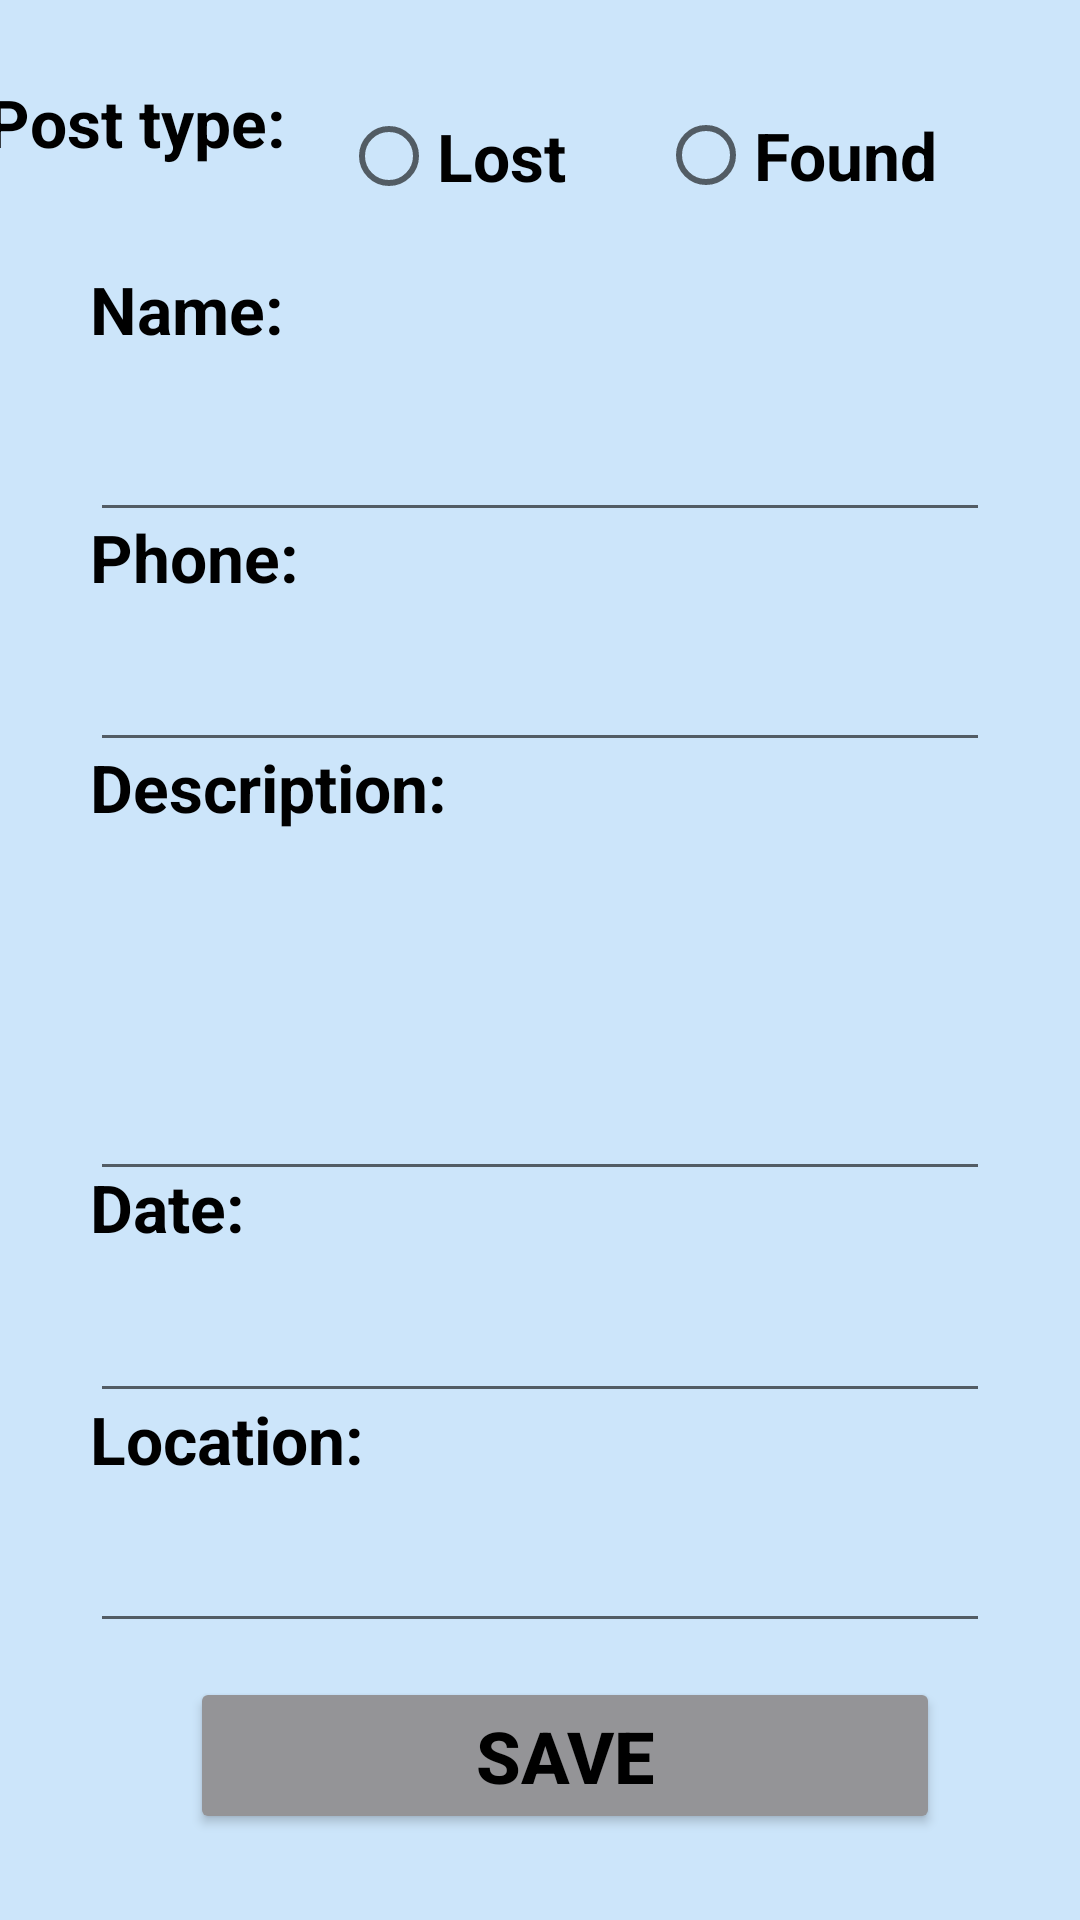

The Android layout XML behind this screen, and the referenced resources:
<!-- AndroidManifest.xml: application theme Theme.MyLostandFound -->
<!-- res/layout/activity_first_ui.xml -->
<?xml version="1.0" encoding="utf-8"?>
<androidx.constraintlayout.widget.ConstraintLayout xmlns:android="http://schemas.android.com/apk/res/android"
    xmlns:app="http://schemas.android.com/apk/res-auto"
    xmlns:tools="http://schemas.android.com/tools"
    android:background="#CCE5FA"
    android:layout_width="match_parent"
    android:layout_height="match_parent"
    tools:context=".FirstUI">

    <TextView
        android:id="@+id/textView10"
        android:layout_width="match_parent"
        android:layout_height="40dp"
        android:layout_marginLeft="30dp"
        android:layout_marginRight="30dp"
        android:text="Location:"
        android:textColor="@color/black"
        android:textSize="22sp"
        android:textStyle="bold"
        app:layout_constraintBottom_toBottomOf="parent"
        app:layout_constraintEnd_toEndOf="parent"
        app:layout_constraintHorizontal_bias="0.483"
        app:layout_constraintStart_toStartOf="parent"
        app:layout_constraintTop_toTopOf="parent"
        app:layout_constraintVertical_bias="0.775" />

    <TextView
        android:id="@+id/textView8"
        android:layout_width="match_parent"
        android:layout_height="40dp"
        android:layout_marginLeft="30dp"
        android:layout_marginRight="30dp"
        android:text="Date:"
        android:textColor="@color/black"
        android:textSize="22sp"
        android:textStyle="bold"
        app:layout_constraintBottom_toBottomOf="parent"
        app:layout_constraintEnd_toEndOf="parent"
        app:layout_constraintStart_toStartOf="parent"
        app:layout_constraintTop_toTopOf="parent"
        app:layout_constraintVertical_bias="0.646" />

    <TextView
        android:id="@+id/textView6"
        android:layout_width="match_parent"
        android:layout_height="40dp"
        android:layout_marginLeft="30dp"
        android:layout_marginRight="30dp"
        android:text="Description:"
        android:textColor="@color/black"
        android:textSize="22sp"
        android:textStyle="bold"
        app:layout_constraintBottom_toBottomOf="parent"
        app:layout_constraintEnd_toEndOf="parent"
        app:layout_constraintHorizontal_bias="0.483"
        app:layout_constraintStart_toStartOf="parent"
        app:layout_constraintTop_toTopOf="parent"
        app:layout_constraintVertical_bias="0.413" />

    <TextView
        android:id="@+id/textView2"
        android:layout_width="match_parent"
        android:layout_height="40dp"
        android:layout_marginLeft="30dp"
        android:layout_marginRight="30dp"
        android:text="Name:"
        android:textColor="@color/black"
        android:textSize="22sp"
        android:textStyle="bold"
        app:layout_constraintBottom_toTopOf="@+id/textView3"
        app:layout_constraintEnd_toEndOf="parent"
        app:layout_constraintStart_toStartOf="parent"
        app:layout_constraintTop_toTopOf="parent"
        app:layout_constraintVertical_bias="1.0" />

    <EditText
        android:id="@+id/textView5"
        android:layout_width="match_parent"
        android:layout_height="49dp"
        android:layout_marginLeft="30dp"
        android:layout_marginRight="30dp"
        android:textSize="22sp"
        android:textStyle="bold"
        app:layout_constraintBottom_toBottomOf="parent"
        app:layout_constraintEnd_toEndOf="parent"
        app:layout_constraintHorizontal_bias="0.0"
        app:layout_constraintStart_toStartOf="parent"
        app:layout_constraintTop_toTopOf="parent"
        app:layout_constraintVertical_bias="0.347" />

    <EditText
        android:id="@+id/textView9"
        android:layout_width="match_parent"
        android:layout_height="49dp"
        android:layout_marginLeft="30dp"
        android:layout_marginRight="30dp"
        android:textSize="22sp"
        android:textStyle="bold"
        app:layout_constraintBottom_toBottomOf="parent"
        app:layout_constraintEnd_toEndOf="parent"
        app:layout_constraintHorizontal_bias="0.0"
        app:layout_constraintStart_toStartOf="parent"
        app:layout_constraintTop_toTopOf="parent"
        app:layout_constraintVertical_bias="0.714" />

    <EditText
        android:id="@+id/textView11"
        android:layout_width="match_parent"
        android:layout_height="49dp"
        android:layout_marginLeft="30dp"
        android:layout_marginRight="30dp"
        android:textSize="22sp"
        android:textStyle="bold"
        app:layout_constraintBottom_toBottomOf="parent"
        app:layout_constraintEnd_toEndOf="parent"
        app:layout_constraintHorizontal_bias="0.0"
        app:layout_constraintStart_toStartOf="parent"
        app:layout_constraintTop_toTopOf="parent"
        app:layout_constraintVertical_bias="0.844" />

    <EditText
        android:id="@+id/textView7"
        android:layout_width="match_parent"
        android:layout_height="120dp"
        android:layout_marginLeft="30dp"
        android:layout_marginRight="30dp"
        android:textSize="22sp"
        android:textStyle="bold"
        app:layout_constraintBottom_toBottomOf="parent"
        app:layout_constraintEnd_toEndOf="parent"
        app:layout_constraintHorizontal_bias="0.491"
        app:layout_constraintStart_toStartOf="parent"
        app:layout_constraintTop_toTopOf="parent"
        app:layout_constraintVertical_bias="0.533" />

    <TextView
        android:id="@+id/textView1"
        android:layout_width="120dp"
        android:layout_height="49dp"
        android:text="Post type:"
        android:textColor="@color/black"
        android:textSize="22sp"
        android:textStyle="bold"
        app:layout_constraintBottom_toTopOf="@+id/textView2"
        app:layout_constraintEnd_toStartOf="@+id/radioButton1"
        app:layout_constraintHorizontal_bias="0.789"
        app:layout_constraintStart_toStartOf="parent"
        app:layout_constraintTop_toTopOf="parent"
        app:layout_constraintVertical_bias="0.661" />

    <TextView
        android:id="@+id/textView4"
        android:layout_width="match_parent"
        android:layout_height="40dp"
        android:layout_marginLeft="30dp"
        android:layout_marginRight="30dp"
        android:text="Phone:"
        android:textColor="@color/black"
        android:textSize="22sp"
        android:textStyle="bold"
        app:layout_constraintBottom_toBottomOf="parent"
        app:layout_constraintEnd_toEndOf="parent"
        app:layout_constraintHorizontal_bias="0.483"
        app:layout_constraintStart_toStartOf="parent"
        app:layout_constraintTop_toTopOf="parent"
        app:layout_constraintVertical_bias="0.285" />

    <EditText
        android:id="@+id/textView3"
        android:layout_width="match_parent"
        android:layout_height="49dp"
        android:layout_marginLeft="30dp"
        android:layout_marginRight="30dp"
        android:textSize="22sp"
        android:textStyle="bold"
        app:layout_constraintBottom_toBottomOf="parent"
        app:layout_constraintEnd_toEndOf="parent"
        app:layout_constraintHorizontal_bias="0.0"
        app:layout_constraintStart_toStartOf="parent"
        app:layout_constraintTop_toTopOf="parent"
        app:layout_constraintVertical_bias="0.217" />

    <RadioButton
        android:id="@+id/radioButton1"
        android:layout_width="95dp"
        android:layout_height="50dp"
        android:text="Lost"
        android:textSize="22sp"
        android:textStyle="bold"
        app:layout_constraintBottom_toBottomOf="parent"
        app:layout_constraintEnd_toStartOf="@+id/radioButton2"
        app:layout_constraintHorizontal_bias="0.913"
        app:layout_constraintStart_toStartOf="parent"
        app:layout_constraintTop_toTopOf="parent"
        app:layout_constraintVertical_bias="0.046" />

    <RadioButton
        android:id="@+id/radioButton2"
        android:layout_width="113dp"
        android:layout_height="50dp"
        android:layout_marginEnd="16dp"
        android:text="Found"
        android:textSize="22sp"
        android:textStyle="bold"
        app:layout_constraintBottom_toBottomOf="parent"
        app:layout_constraintEnd_toEndOf="parent"
        app:layout_constraintHorizontal_bias="0.95"
        app:layout_constraintStart_toStartOf="parent"
        app:layout_constraintTop_toTopOf="parent"
        app:layout_constraintVertical_bias="0.045" />

    <Button
        android:id="@+id/save"
        android:layout_width="250dp"
        android:layout_height="wrap_content"
        android:gravity="center"
        android:text="Save"
        android:textColor="@color/black"
        android:backgroundTint="@color/gray"
        android:textSize="24sp"
        android:textStyle="bold"
        app:backgroundTint="#949497"
        app:layout_constraintBottom_toBottomOf="parent"
        app:layout_constraintEnd_toEndOf="parent"
        app:layout_constraintHorizontal_bias="0.577"
        app:layout_constraintStart_toStartOf="parent"
        app:layout_constraintTop_toTopOf="parent"
        app:layout_constraintVertical_bias="0.951" />
</androidx.constraintlayout.widget.ConstraintLayout>
<!-- resources referenced by this layout -->
<resources>
  <color name="black">#FF000000</color>
  <color name="gray">#A9A9AC</color>
  <style name="Theme.MyLostandFound" parent="Theme.MaterialComponents.DayNight.DarkActionBar">
          
          <item name="colorPrimary">@color/purple_500</item>
          <item name="colorPrimaryVariant">@color/purple_700</item>
          <item name="colorOnPrimary">@color/white</item>
          
          <item name="colorSecondary">@color/teal_200</item>
          <item name="colorSecondaryVariant">@color/teal_700</item>
          <item name="colorOnSecondary">@color/black</item>
          
          <item name="android:statusBarColor" tools:targetApi="21">?attr/colorPrimaryVariant</item>
          
      </style>
  <color name="purple_500">#FF6200EE</color>
  <color name="purple_700">#FF3700B3</color>
  <color name="white">#FFFFFFFF</color>
  <!-- not gathered from this repository: default colours our renderer supplied (Android Studio template values) -->
  <color name="teal_200">#FF03DAC5</color>
  <color name="teal_700">#FF018786</color>
</resources>
